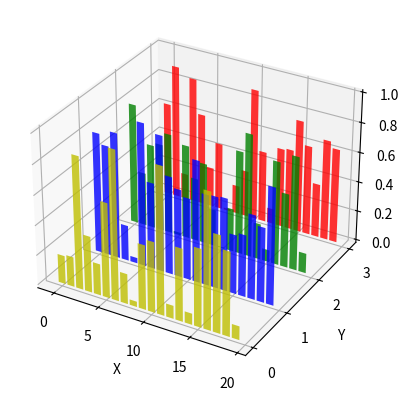

Source code (Python):
# -*- coding: utf-8 -*- 
# @Time : 2022/12/19 19:15 
# [redacted]
# @File : vis3.py 
# @contact: [email redacted]
# TODO:没有用


# import matplotlib.pyplot as plt
# import numpy as np
# # Fixing random state for reproducibility
# np.random.seed(19680801)
# fig = plt.figure()
# ax = fig.add_subplot(projection='3d')
# # 输入x y 值
# x, y = np.random.rand(2, 5)
# # 对应2d z值
# hist, xedges, yedges = np.histogram2d(x, y, bins=4, range=[[0, 2], [0, 2]])
# # Construct arrays for the anchor positions of the 16 bars.
# xpos, ypos = np.meshgrid(xedges[:-1] + 0.25, yedges[:-1] + 0.25, indexing="ij")
# xpos = xpos.ravel()
# ypos = ypos.ravel()
# zpos = 0
# # Construct arrays with the dimensions for the 16 bars.
# dx = dy = 0.5 * np.ones_like(zpos)
# dz = hist.ravel()
# ax.bar3d(xpos, ypos, zpos, dx, dy, dz)
# plt.show()


import matplotlib.pyplot as plt
import numpy as np

fig = plt.figure()
ax = fig.add_subplot(projection='3d')
colors = ['r', 'g', 'b', 'y']
yticks = [3, 2, 1, 0]
for c, k in zip(colors, yticks):
    # Generate the random data for the y=k 'layer'.
    xs = np.arange(20)
    ys = np.random.rand(20)
    # You can provide either a single color or an array with the same length as
    # xs and ys. To demonstrate this, we color the first bar of each set cyan.
    cs = [c] * len(xs)
    # Plot the bar graph given by xs and ys on the plane y=k with 80% opacity.
    ax.bar(xs, ys, zs=k, zdir='y', color=cs, alpha=0.8)
ax.set_xlabel('X')
ax.set_ylabel('Y')
ax.set_zlabel('Z')
# On the y-axis let's only label the discrete values that we have data for.
ax.set_yticks(yticks)
plt.show()



# 3d
# df_unstacked = df_grouped3.unstack()
# x = df_unstacked.index.to_list()
# y = df_unstacked.columns.to_list()
# zpos=0
# dz = df_unstacked.values.ravel()
# # Create a figure and an axis
# fig = plt.figure()
# ax = fig.add_subplot(projection='3d')
# # Use ax.bar3d to create a 3D bar chart
# ax.bar3d(x=np.arange(len(x)),
#          y=np.arange(len(y)),
#          z=zpos,
#          dx=0.5,
#          dy=0.5,
#          dz=dz)
# # Set the x- and y-axis labels
# ax.set_xticks(np.arange(len(x)))
# ax.set_yticks(np.arange(len(y)))
# ax.set_xticklabels(x)
# ax.set_yticklabels(y)
# # Show the plot
# plt.show()



